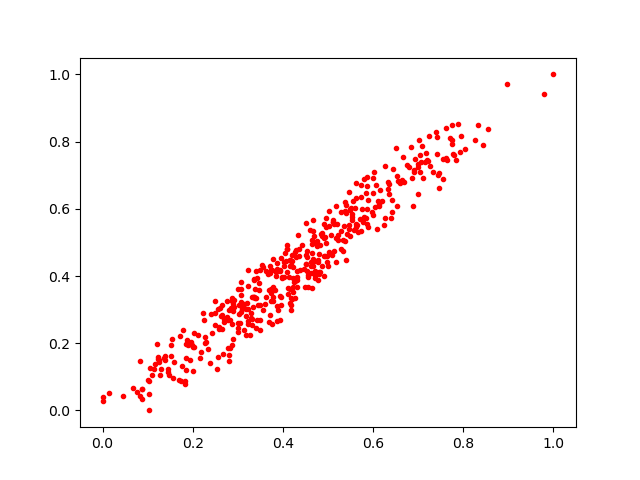

Values plotted in this chart, from the file beside it:
0.5707818, 0.5683749
0.7253, 0.7274
0.393, 0.2688
0.2347, 0.1823
0.6024, 0.7101
0.5738, 0.6359
0.6329, 0.6594
0.7758, 0.8485
0.3145, 0.3164
0.224, 0.2677
0.3066, 0.2915
0.3048, 0.2601
0.7173, 0.7661
0.1539, 0.2127
0.01362, 0.05216
0.5627, 0.5544
0.4859, 0.4285
0.573, 0.6722
0.5028, 0.4713
0.6545, 0.6835
0.3556, 0.2994
0.1227, 0.1584
0.5107, 0.5672
0.3094, 0.302
0.5515, 0.603
0.5607, 0.6034
0.6137, 0.6086
0.3354, 0.3366
0.2773, 0.2679
0.2996, 0.2327
0.5871, 0.6949
0.4748, 0.4947
0.4852, 0.5247
0.6985, 0.7251
0.277, 0.2779
0.3742, 0.4191
0.4668, 0.5332
0.3629, 0.3375
0.5993, 0.6466
0.4098, 0.412
0.7012, 0.8034
0.3424, 0.3955
0.3935, 0.4184
0.1825, 0.07914
0.3194, 0.3205
0.6082, 0.5406
0.4537, 0.474
0.3989, 0.3967
0.3683, 0.3588
0.4346, 0.4796
0.4873, 0.5285
0.4222, 0.3527
0.5409, 0.6126
0.3336, 0.3364
0.4559, 0.4041
0.1982, 0.1939
0.3859, 0.4204
0.4262, 0.3846
0.3185, 0.282
0.6253, 0.7287
0.7768, 0.7625
... 383 more rows
